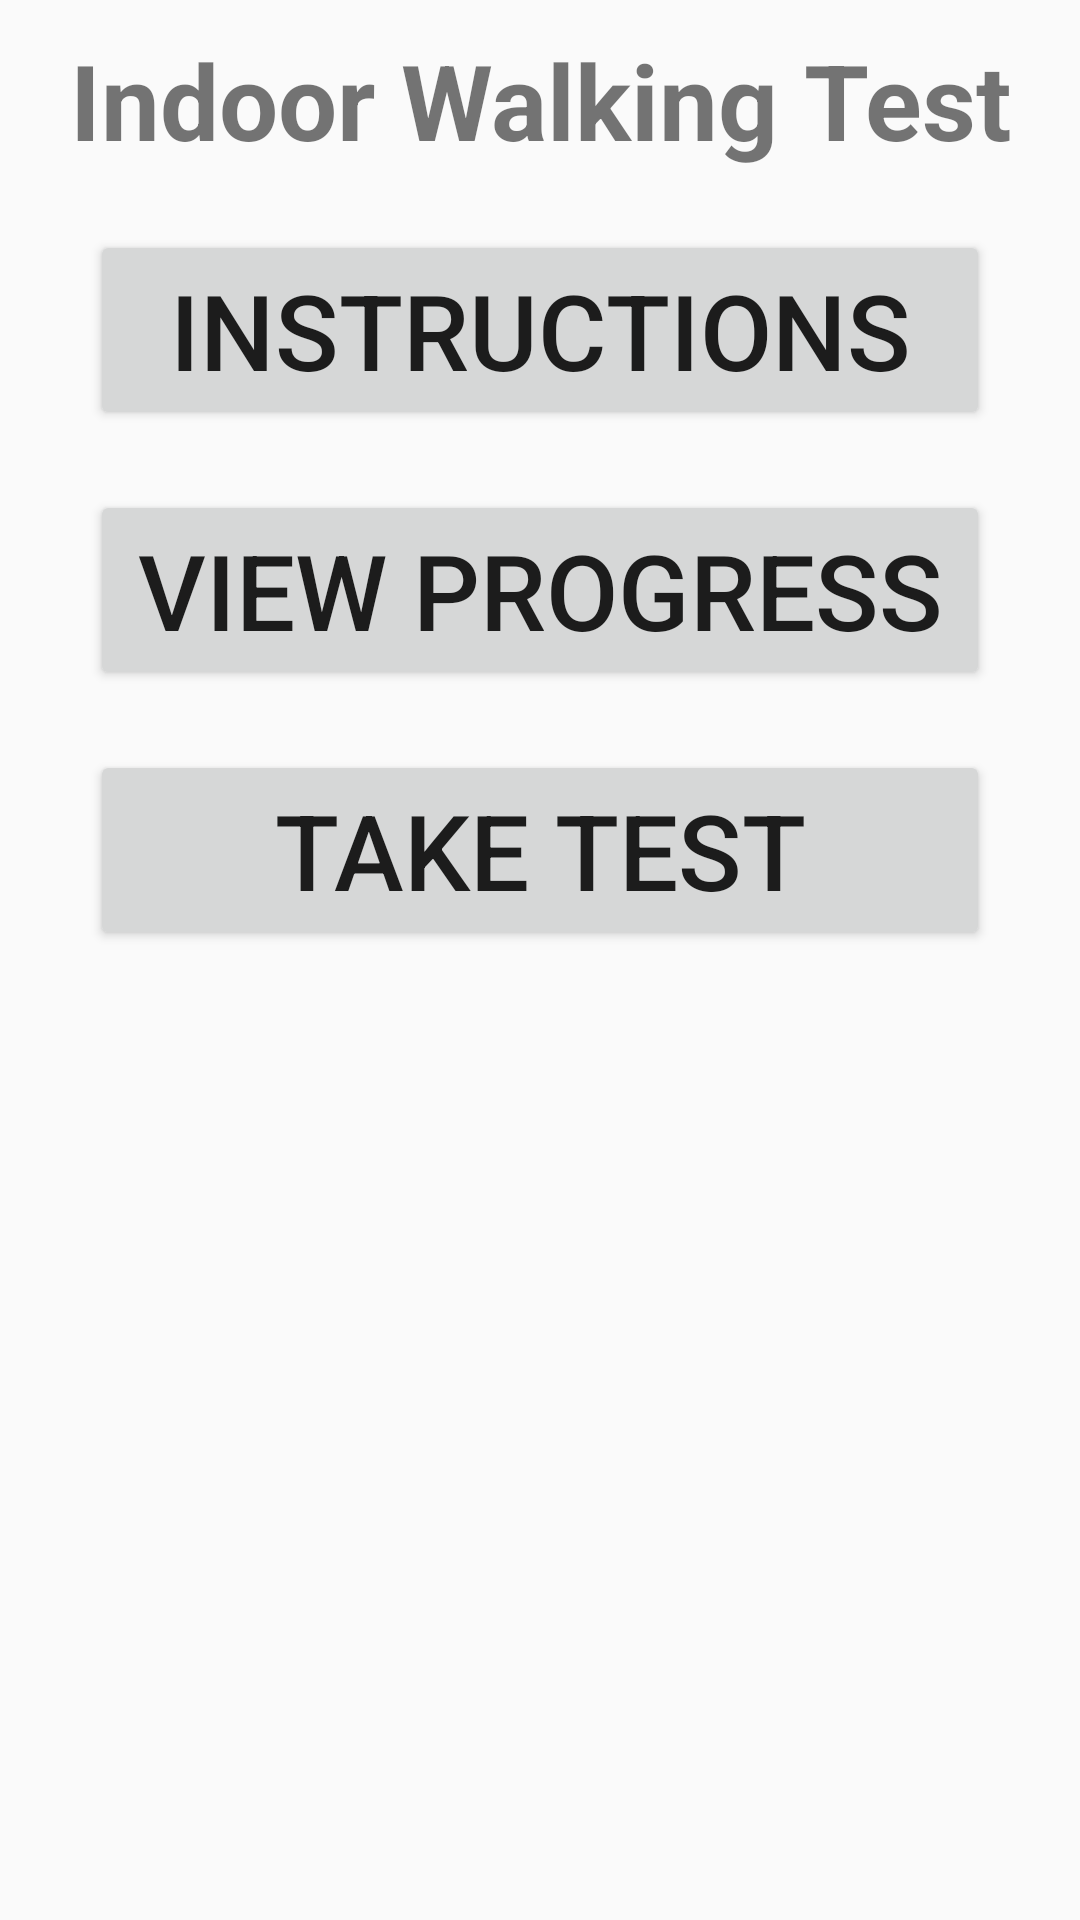

This screen was rendered from an Android layout file. Write that file and the resources it references.
<!-- AndroidManifest.xml: application theme AppTheme.ColorBlind -->
<!-- res/layout/activity_walking_indoor_menu.xml -->
<?xml version="1.0" encoding="utf-8"?>
<RelativeLayout
    xmlns:android="http://schemas.android.com/apk/res/android"
    xmlns:tools="http://schemas.android.com/tools"
    android:layout_width="match_parent"
    android:layout_height="match_parent"
    tools:context="cmsc436.msproject.walkingTest.indoor.WalkingIndoorMenu">

    <TextView
        android:id="@+id/indoorWalkingTestLabel"
        android:layout_width="match_parent"
        android:layout_height="wrap_content"
        android:gravity="center_horizontal"
        android:paddingTop="@dimen/margin"
        android:paddingBottom="20dp"
        android:textStyle="bold"
        android:background="@color/colorPrimary436"
        android:textSize="@dimen/textSize"
        android:text="@string/walkingIndoorTestLabel"/>

    <ScrollView
        android:layout_width="match_parent"
        android:layout_height="wrap_content"
        android:scrollbars="vertical"
        android:layout_below="@id/indoorWalkingTestLabel">

        <LinearLayout
            android:layout_width="match_parent"
            android:layout_height="wrap_content"
            android:gravity="center"
            android:orientation="vertical">

            <Button
                android:id="@+id/instructionsBtn"
                android:layout_width="@dimen/menuBtnWidth"
                android:layout_height="wrap_content"
                android:layout_marginBottom="20dp"
                android:textSize="@dimen/textSize"
                android:text="@string/instructionsLabel"/>

            <Button
                android:id="@+id/viewProgressBtn"
                android:layout_width="@dimen/menuBtnWidth"
                android:layout_height="wrap_content"
                android:layout_marginBottom="20dp"
                android:textSize="@dimen/textSize"
                android:text="@string/viewProgressLabel"/>

            <Button
                android:id="@+id/calibrateStepLngth"
                android:layout_width="@dimen/menuBtnWidth"
                android:layout_height="wrap_content"
                android:layout_marginBottom="20dp"
                android:textSize="@dimen/textSize"
                android:text="Take Test"/>




        </LinearLayout>
    </ScrollView>

</RelativeLayout>
<!-- resources referenced by this layout -->
<resources>
  <dimen name="margin">10dp</dimen>
  <dimen name="menuBtnWidth">300dp</dimen>
  <dimen name="textSize">35dp</dimen>
  <string name="instructionsLabel">Instructions</string>
  <string name="viewProgressLabel">View Progress</string>
  <string name="walkingIndoorTestLabel">Indoor Walking Test</string>
  <style name="AppTheme.ColorBlind" parent="AppTheme">
          <item name="colorPrimary">@color/colorPrimary436</item>
          <item name="colorPrimaryDark">@color/colorPrimaryDark436</item>
          <item name="colorAccent">@color/colorAccent436</item>
      </style>
  <style name="AppTheme" parent="Theme.AppCompat.Light.NoActionBar">
          
          <item name="colorPrimary">@color/colorPrimary</item>
          <item name="colorPrimaryDark">@color/colorPrimaryDark</item>
          <item name="colorAccent">@color/colorAccent</item>
      </style>
  <!-- not gathered from this repository: default colours our renderer supplied (Android Studio template values) -->
  <color name="colorPrimary">#FF6200EE</color>
  <color name="colorPrimaryDark">#FF3700B3</color>
  <color name="colorAccent">#FF03DAC5</color>
</resources>
